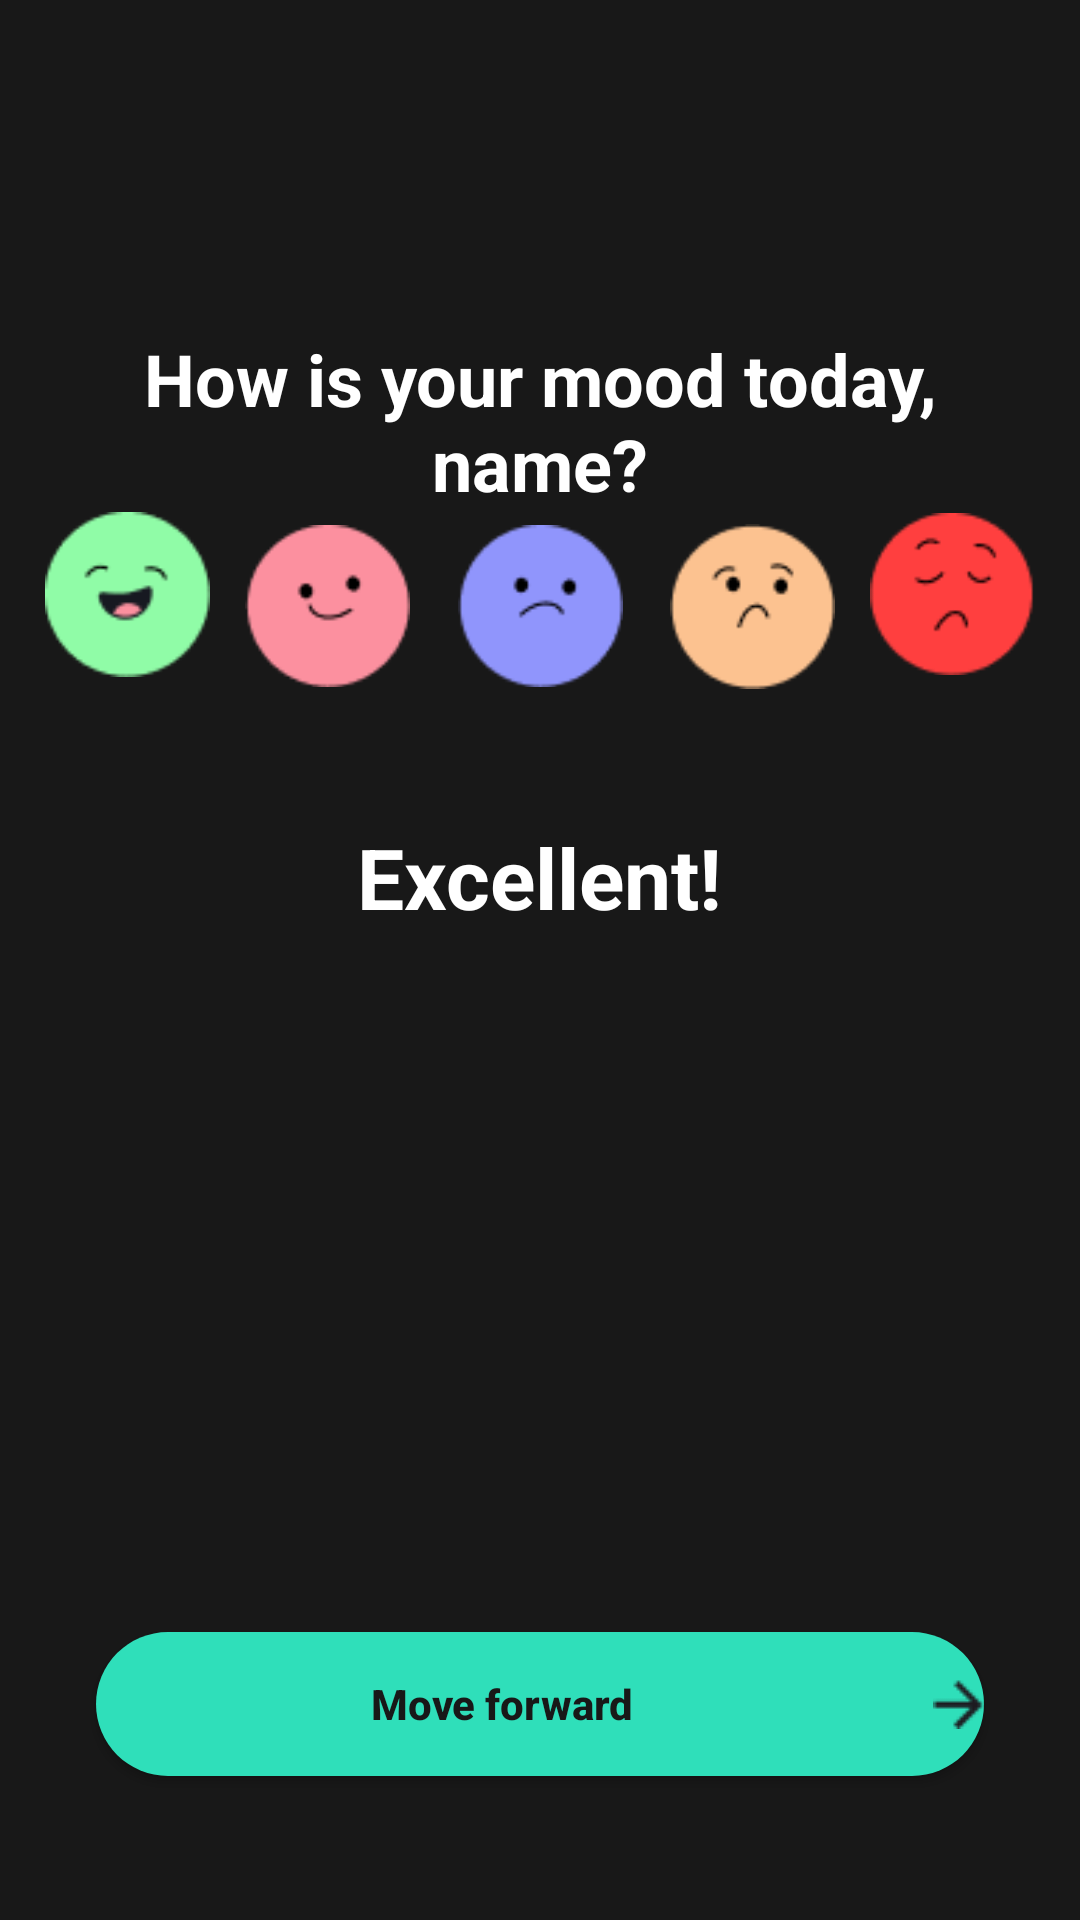

Produce the Android XML layout that renders to this screen, including the resource entries it uses.
<!-- AndroidManifest.xml: application theme Theme.MentiHealth -->
<!-- res/layout/activity_mood_tracker.xml -->
<?xml version="1.0" encoding="utf-8"?>
<androidx.constraintlayout.widget.ConstraintLayout xmlns:android="http://schemas.android.com/apk/res/android"
    xmlns:app="http://schemas.android.com/apk/res-auto"
    android:layout_width="match_parent"
    android:layout_height="match_parent"
    android:background="#181818">

    
    <TextView
        android:id="@+id/tv_mood_title"
        android:layout_width="0dp"
        android:layout_height="wrap_content"
        android:layout_marginStart="32dp"
        android:layout_marginTop="110dp"
        android:layout_marginEnd="32dp"
        android:layout_marginBottom="10dp"
        android:fontFamily="sans-serif"
        android:gravity="center"
        android:text="How is your mood today, name?"
        android:textColor="#FFFFFF"
        android:textSize="24sp"
        android:textStyle="bold"
        app:layout_constraintBottom_toTopOf="@+id/emoji_yay"
        app:layout_constraintEnd_toEndOf="parent"
        app:layout_constraintStart_toStartOf="parent"
        app:layout_constraintTop_toTopOf="parent" />

    
    <ImageButton
        android:id="@+id/emoji_yay"
        android:layout_width="55dp"
        android:layout_height="55dp"
        android:layout_marginLeft="15dp"
        android:background="@drawable/emoji_background"
        android:contentDescription="Excellent"
        android:scaleType="centerInside"
        android:src="@drawable/yay"
        app:layout_constraintEnd_toStartOf="@id/emoji_nice"
        app:layout_constraintHorizontal_chainStyle="spread_inside"
        app:layout_constraintStart_toStartOf="parent"
        app:layout_constraintTop_toBottomOf="@id/tv_mood_title" />

    <ImageButton
        android:id="@+id/emoji_nice"
        android:layout_width="55dp"
        android:layout_height="55dp"
        android:layout_margin="4dp"
        android:layout_marginTop="10dp"
        android:background="@drawable/emoji_background"
        android:contentDescription="Good"
        android:scaleType="centerInside"
        android:src="@drawable/nice"
        app:layout_constraintEnd_toStartOf="@id/emoji_meh"
        app:layout_constraintStart_toEndOf="@id/emoji_yay"
        app:layout_constraintTop_toBottomOf="@id/tv_mood_title" />

    <ImageButton
        android:id="@+id/emoji_meh"
        android:layout_width="55dp"
        android:layout_height="55dp"
        android:layout_margin="4dp"
        android:layout_marginTop="10dp"
        android:background="@drawable/emoji_background"
        android:contentDescription="Meh"
        android:scaleType="centerInside"
        android:src="@drawable/meh"
        app:layout_constraintEnd_toStartOf="@id/emoji_eh"
        app:layout_constraintStart_toEndOf="@id/emoji_nice"
        app:layout_constraintTop_toBottomOf="@id/tv_mood_title" />

    
    <ImageButton
        android:id="@+id/emoji_eh"
        android:layout_width="55dp"
        android:layout_height="55dp"
        android:layout_margin="4dp"
        android:layout_marginTop="10dp"
        android:background="@drawable/emoji_background"
        android:contentDescription="Not Great"
        android:scaleType="centerInside"
        android:src="@drawable/eh"
        app:layout_constraintEnd_toStartOf="@id/emoji_ugh"
        app:layout_constraintStart_toEndOf="@id/emoji_meh"
        app:layout_constraintTop_toBottomOf="@id/tv_mood_title" />

    <ImageButton
        android:id="@+id/emoji_ugh"
        android:layout_width="55dp"
        android:layout_height="55dp"
        android:layout_marginRight="15dp"
        android:background="@drawable/emoji_background"
        android:contentDescription="Terrible"
        android:scaleType="centerInside"
        android:src="@drawable/ugh"
        app:layout_constraintEnd_toEndOf="parent"
        app:layout_constraintStart_toEndOf="@id/emoji_eh"
        app:layout_constraintTop_toBottomOf="@id/tv_mood_title" />

    <TextView
        android:id="@+id/tv_mood_text"
        android:layout_width="wrap_content"
        android:layout_height="wrap_content"
        android:layout_marginTop="48dp"
        android:fontFamily="sans-serif"
        android:text="Excellent!"
        android:textColor="#FFFFFF"
        android:textSize="28sp"
        android:textStyle="bold"
        app:layout_constraintEnd_toEndOf="parent"
        app:layout_constraintStart_toStartOf="parent"
        app:layout_constraintTop_toBottomOf="@id/emoji_yay" />

    
    <Button
        android:id="@+id/btn_move_forward"
        android:layout_width="0dp"
        android:layout_height="48dp"
        android:layout_marginStart="32dp"
        android:layout_marginEnd="32dp"
        android:layout_marginBottom="48dp"
        android:background="@drawable/rounded_button_bg"
        android:drawableEnd="@drawable/arrow"
        android:drawablePadding="8dp"
        android:text="Move forward"
        android:textAllCaps="false"
        android:textColor="#181818"
        android:textStyle="bold"
        app:backgroundTint="#2FDFBA"
        app:layout_constraintBottom_toBottomOf="parent"
        app:layout_constraintEnd_toEndOf="parent"
        app:layout_constraintStart_toStartOf="parent" />

    <androidx.constraintlayout.widget.Guideline
        android:id="@+id/guideline"
        android:layout_width="wrap_content"
        android:layout_height="wrap_content"
        android:orientation="horizontal"
        app:layout_constraintGuide_begin="20dp" />

</androidx.constraintlayout.widget.ConstraintLayout>
<!-- resources referenced by this layout -->
<resources>
  <!-- drawable arrow: png bitmap (drawable, 295 bytes) -->
  <!-- drawable eh: png bitmap (drawable, 1509 bytes) -->
  <!-- drawable emoji_background (drawable) -->
  <?xml version="1.0" encoding="utf-8"?>
  <selector xmlns:android="http://schemas.android.com/apk/res/android">
      <item android:state_selected="true">
          <shape android:shape="oval">
              <solid android:color="@android:color/transparent"/>
              <stroke android:width="4dp" android:color="#FFFFFF"/> 
          </shape>
      </item>
      <item>
          <shape android:shape="oval">
              <solid android:color="@android:color/transparent"/>
          </shape>
      </item>
  </selector>
  <!-- drawable meh: png bitmap (drawable, 1432 bytes) -->
  <!-- drawable nice: png bitmap (drawable, 1350 bytes) -->
  <!-- drawable rounded_button_bg (drawable) -->
  <shape xmlns:android="http://schemas.android.com/apk/res/android"
      android:shape="rectangle">
      <solid android:color="#31E3BD"/>
      <corners android:radius="28dp"/>
  </shape>
  <!-- drawable ugh: png bitmap (drawable, 1370 bytes) -->
  <!-- drawable yay: png bitmap (drawable, 1600 bytes) -->
  <style name="Theme.MentiHealth" parent="Base.Theme.MentiHealth" />
  <style name="Base.Theme.MentiHealth" parent="Theme.Material3.DayNight.NoActionBar">
          
          
      </style>
</resources>
